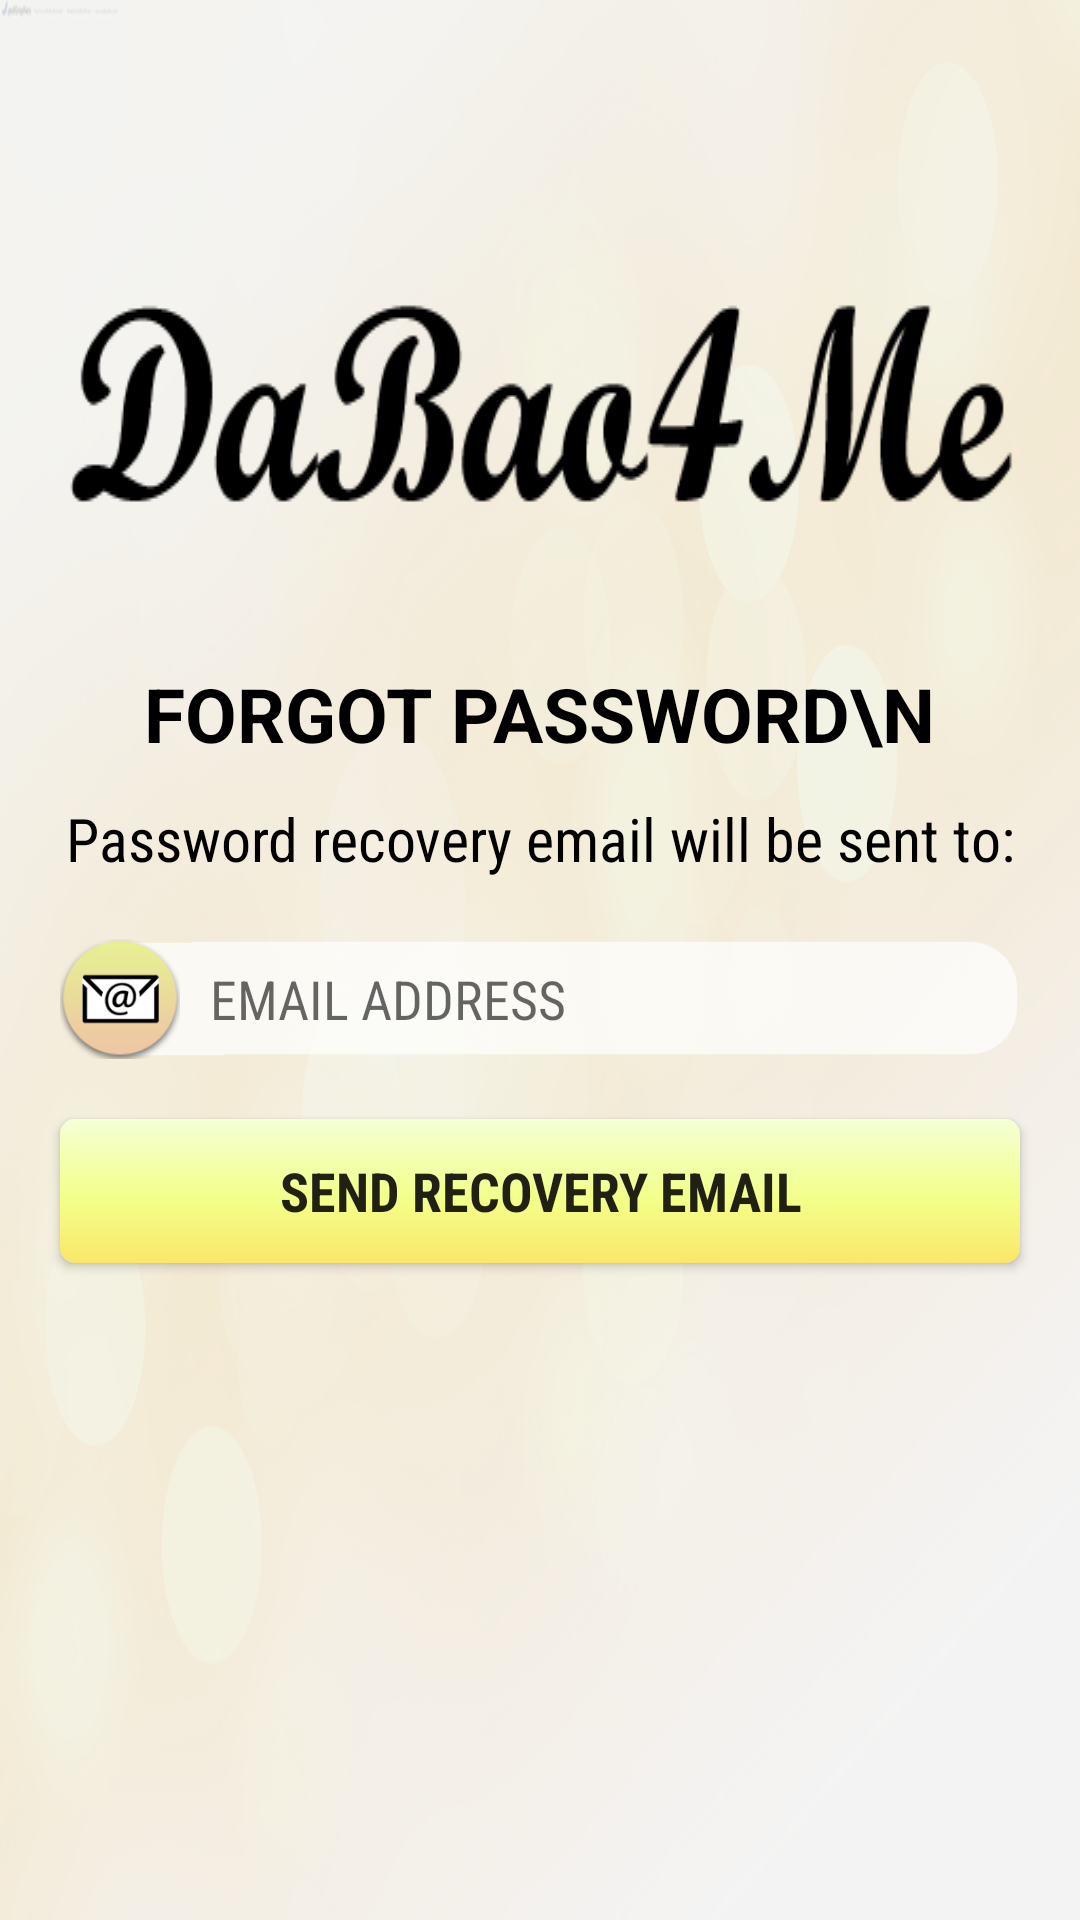

Produce the Android XML layout that renders to this screen, including the resource entries it uses.
<!-- AndroidManifest.xml: application theme AppTheme.Launcher -->
<!-- res/layout/activity_password.xml -->
<?xml version="1.0" encoding="utf-8"?>
<RelativeLayout xmlns:android="http://schemas.android.com/apk/res/android"
    xmlns:app="http://schemas.android.com/apk/res-auto"
    xmlns:tools="http://schemas.android.com/tools"
    android:layout_width="match_parent"
    android:layout_height="match_parent"
    android:background="@color/bgGray"
    tools:context="com.example.android.firebaseauthdemo.PasswordActivity">

    <ImageView
        android:layout_width="match_parent"
        android:layout_height="match_parent"
        android:background="@drawable/bg2"
        android:layout_centerHorizontal="true"
        android:layout_centerInParent="true"
        android:alpha="0.2"/>
    <LinearLayout
        android:layout_width="match_parent"
        android:layout_height="wrap_content"
        android:orientation="vertical"
        android:layout_centerVertical="true"
        android:layout_alignParentLeft="true"
        android:layout_alignParentStart="true">

        <LinearLayout
            android:id="@+id/header"
            android:layout_width="wrap_content"
            android:layout_height="wrap_content"
            android:layout_marginLeft="20dp"
            android:layout_marginRight="20dp"
            android:orientation="horizontal"
            android:layout_gravity="center">
            <ImageView
                android:id="@+id/imageView2"
                android:layout_width="wrap_content"
                android:layout_height="wrap_content"
                android:layout_gravity="center_horizontal"
                android:layout_marginBottom="40dp"
                android:background="@drawable/name" />
        </LinearLayout>

        <LinearLayout
            android:layout_width="match_parent"
            android:layout_height="30dp"
            android:orientation="horizontal"
            android:gravity="center">
            <TextView
                android:layout_width="wrap_content"
                android:layout_height="wrap_content"
                android:textColor="@color/black"
                android:text="Forgot Password\n"
                android:textSize="25sp"
                android:textStyle="bold"
                android:textAllCaps="true"
                android:id="@+id/textViewDesc" />
        </LinearLayout>

        <TextView
            android:id="@+id/textViewInstructions"
            android:layout_width="match_parent"
            android:layout_height="wrap_content"
            android:layout_marginTop="15dp"
            android:textSize="20sp"
            android:textAlignment="center"
            android:text="Password recovery email will be sent to:"
            android:textColor="@color/black"
            android:fontFamily="sans-serif-condensed"
            android:inputType="textEmailAddress" />

        <LinearLayout
            android:layout_width="match_parent"
            android:layout_height="wrap_content"
            android:orientation="vertical"
            android:layout_margin="10dp">
            <LinearLayout
                android:layout_width="match_parent"
                android:layout_height="40dp"
                android:orientation="horizontal"
                android:layout_margin="10dp"
                android:paddingRight="10dp"
                android:background="@drawable/textfield">
                <FrameLayout
                    android:layout_width="40dp"
                    android:layout_height="40dp"
                    android:layout_gravity="center">
                    <ImageButton
                        android:layout_width="40dp"
                        android:layout_height="40dp"
                        android:background="@drawable/circularbg"/>
                    <ImageView
                        android:layout_width="30dp"
                        android:layout_height="30dp"
                        android:background="@drawable/emailicon"
                        android:layout_gravity="center"/>
                </FrameLayout>
                <EditText
                    android:id="@+id/editTextEmail"
                    android:layout_width="match_parent"
                    android:layout_height="wrap_content"
                    android:layout_marginLeft="10dp"
                    android:hint="EMAIL ADDRESS"
                    android:fontFamily="sans-serif-condensed"
                    android:inputType="textEmailAddress"
                    android:layout_gravity="center"
                    android:background="@android:color/transparent"/>
            </LinearLayout>
        </LinearLayout>

        <Button
            android:id="@+id/buttonSendEmail"
            android:layout_width="match_parent"
            android:layout_height="wrap_content"
            android:textSize="18sp"
            android:fontFamily="sans-serif-condensed"
            android:layout_marginLeft="20dp"
            android:layout_marginRight="20dp"
            android:background="@drawable/loginbtn"
            android:textStyle="bold"
            android:text="SEND RECOVERY EMAIL" />

        <LinearLayout
            android:layout_width="match_parent"
            android:layout_height="wrap_content"
            android:orientation="vertical"
            android:layout_marginTop="20dp">
            <TextView
                android:visibility="invisible"
                android:text="Registration / Guest Login"
                android:fontFamily="sans-serif-condensed"
                android:id="@+id/textViewSignUp"
                android:textAlignment="center"
                android:textColor="@color/blue"
                android:textSize="18sp"
                android:layout_margin="15dp"
                android:layout_width="match_parent"
                android:layout_height="wrap_content" />
            <TextView
                android:visibility="invisible"
                android:text="Back"
                android:fontFamily="sans-serif-condensed"
                android:id="@+id/textViewBack"
                android:textAlignment="center"
                android:textColor="@color/blue"
                android:textSize="18sp"
                android:layout_margin="15dp"
                android:layout_width="match_parent"
                android:layout_height="wrap_content" />
        </LinearLayout>
    </LinearLayout>


</RelativeLayout>
<!-- resources referenced by this layout -->
<resources>
  <color name="bgGray">#F2F2F2</color>
  <color name="black">#000000</color>
  <color name="blue">#0000FF</color>
  <!-- drawable bg2: png bitmap (drawable, 527062 bytes) -->
  <!-- drawable circularbg: png bitmap (drawable, 23713 bytes) -->
  <!-- drawable emailicon: png bitmap (drawable, 22484 bytes) -->
  <!-- drawable loginbtn (drawable) -->
  <?xml version="1.0" encoding="utf-8"?>
  <shape xmlns:android="http://schemas.android.com/apk/res/android" android:shape="rectangle" >
      <corners
          android:radius="5dp"
          />
      <gradient
          android:angle="90"
          android:centerX="45%"
          android:centerColor="#F3FF8A"
          android:startColor="#FAE769"
          android:endColor="#F4FFD6"
          android:type="linear"
          />
  </shape>
  <!-- drawable name: png bitmap (drawable, 25365 bytes) -->
  <!-- drawable textfield: png bitmap (drawable, 21134 bytes) -->
  <style name="AppTheme.Launcher">
          <item name="android:windowBackground">@drawable/launch_screen</item>
      </style>
  <!-- drawable launch_screen (drawable) -->
  <layer-list xmlns:android="http://schemas.android.com/apk/res/android" android:opacity="opaque">
      <item android:drawable="@android:color/white"/>
      <item>
          <bitmap
              android:src="@drawable/applogo"
              android:gravity="center"/>
      </item>
  </layer-list>
  <!-- drawable applogo: png bitmap (drawable, 43998 bytes) -->
</resources>
